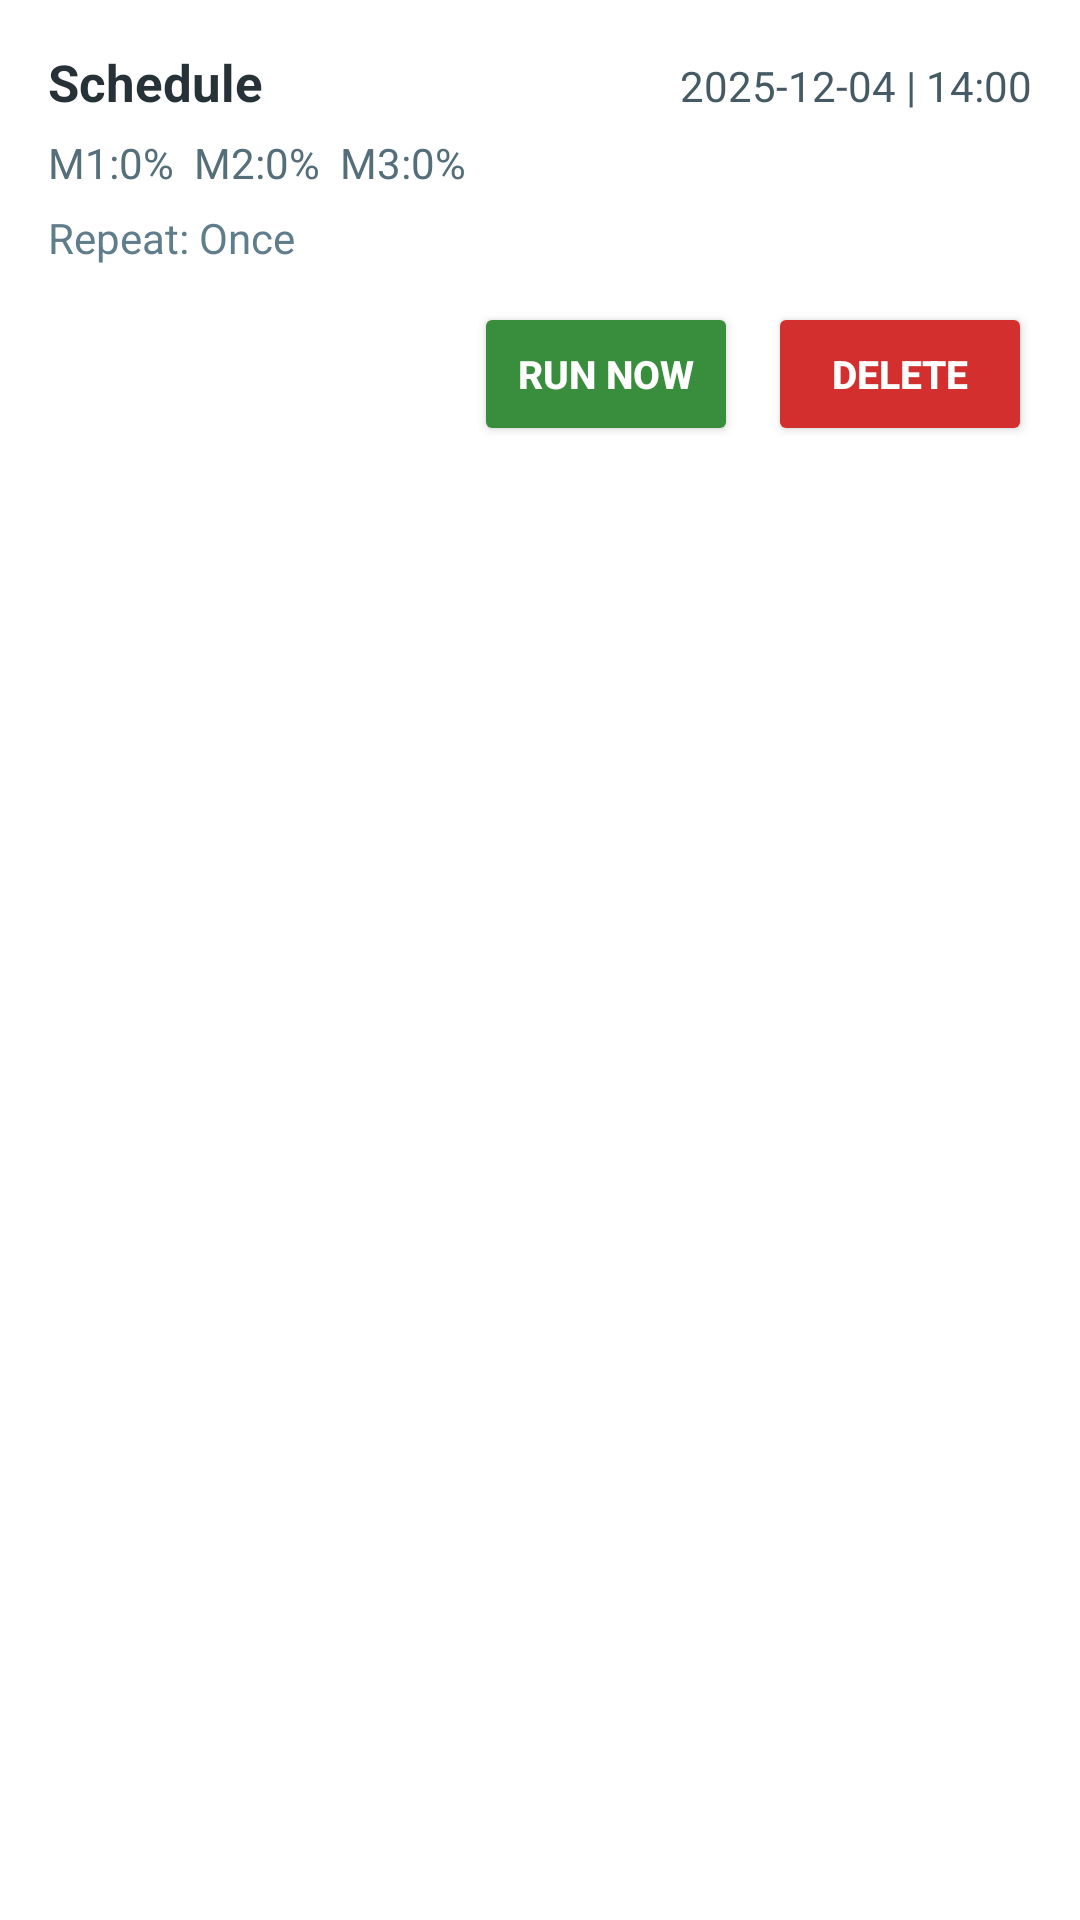

The Android layout XML behind this screen, and the referenced resources:
<!-- AndroidManifest.xml: application theme Theme.FertiAuto -->
<!-- res/layout/schedule_item.xml -->
<?xml version="1.0" encoding="utf-8"?>
<LinearLayout xmlns:android="http://schemas.android.com/apk/res/android"
    android:layout_width="match_parent"
    android:layout_height="wrap_content"
    android:orientation="vertical"
    android:background="@drawable/card_bg"
    android:padding="16dp"
    android:layout_marginTop="10dp">

    
    <LinearLayout
        android:layout_width="match_parent"
        android:layout_height="wrap_content"
        android:orientation="horizontal">

        <TextView
            android:id="@+id/tvMotor"
            android:layout_width="0dp"
            android:layout_weight="1"
            android:layout_height="wrap_content"
            android:text="Schedule"
            android:textColor="#263238"
            android:textSize="17sp"
            android:textStyle="bold" />

        <TextView
            android:id="@+id/tvWhen"
            android:layout_width="wrap_content"
            android:layout_height="wrap_content"
            android:text="2025-12-04 | 14:00"
            android:textColor="#455A64"
            android:textSize="14sp" />
    </LinearLayout>

    
    <TextView
        android:id="@+id/tvLevels"
        android:layout_width="wrap_content"
        android:layout_height="wrap_content"
        android:text="M1:0%  M2:0%  M3:0%"
        android:textSize="14sp"
        android:textColor="#546E7A"
        android:layout_marginTop="6dp"/>

    
    <TextView
        android:id="@+id/tvRepeat"
        android:layout_width="wrap_content"
        android:layout_height="wrap_content"
        android:text="Repeat: Once"
        android:layout_marginTop="6dp"
        android:textColor="#607D8B"
        android:textSize="14sp" />

    
    <LinearLayout
        android:layout_width="match_parent"
        android:layout_height="wrap_content"
        android:gravity="end"
        android:layout_marginTop="12dp"
        android:orientation="horizontal">

        <Button
            android:id="@+id/btnRunNow"
            android:layout_width="wrap_content"
            android:layout_height="48dp"
            android:text="Run Now"
            android:textColor="#FFFFFF"
            android:textStyle="bold"
            android:backgroundTint="#388E3C"
            android:textSize="13sp"
            android:layout_marginEnd="10dp" />

        <Button
            android:id="@+id/btnDelete"
            android:layout_width="wrap_content"
            android:layout_height="48dp"
            android:text="Delete"
            android:textColor="#FFFFFF"
            android:textStyle="bold"
            android:backgroundTint="#D32F2F"
            android:textSize="13sp" />
    </LinearLayout>

</LinearLayout>
<!-- resources referenced by this layout -->
<resources>
  <!-- drawable card_bg (drawable) -->
  <?xml version="1.0" encoding="utf-8"?>
  <shape xmlns:android="http://schemas.android.com/apk/res/android"
      android:shape="rectangle">
  
      <solid android:color="@android:color/white" />
  
      <corners android:radius="18dp" />
  
      <padding
          android:left="10dp"
          android:top="10dp"
          android:right="10dp"
          android:bottom="10dp"/>
  
      <elevation android:value="6dp" />
  </shape>
  <style name="Theme.FertiAuto" parent="Theme.MaterialComponents.DayNight.NoActionBar">
          
          <item name="colorPrimary">@color/purple_500</item>
          <item name="colorPrimaryVariant">@color/purple_700</item>
          <item name="colorOnPrimary">@android:color/white</item>
  
          <item name="colorSecondary">@color/teal_200</item>
          <item name="colorOnSecondary">@android:color/white</item>
  
          
          <item name="colorSurface">@color/white</item>
          <item name="colorOnSurface">#263238</item>
          <item name="android:statusBarColor">?attr/colorPrimaryVariant</item>
  
          
          <item name="materialCalendarStyle">@style/Widget.MaterialComponents.MaterialCalendar</item>
      </style>
  <color name="purple_500">#FF6200EE</color>
  <color name="purple_700">#FF3700B3</color>
  <color name="teal_200">#FF03DAC5</color>
  <color name="white">#FFFFFFFF</color>
</resources>
